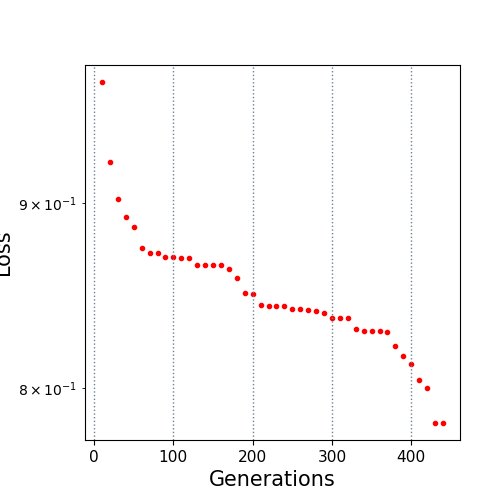

Values plotted in this chart, from the file beside it:
10.0, 0.972193
20.0, 0.924
30.0, 0.9024
40.0, 0.892
50.0, 0.8862
60.0, 0.8747
70.0, 0.8716
80.0, 0.8716
90.0, 0.8696
100.0, 0.8696
110.0, 0.8692
120.0, 0.8692
130.0, 0.8653
140.0, 0.8653
150.0, 0.8653
160.0, 0.8653
170.0, 0.8632
180.0, 0.858
190.0, 0.8496
200.0, 0.8492
210.0, 0.8434
220.0, 0.8428
230.0, 0.8428
240.0, 0.8428
250.0, 0.8415
260.0, 0.8415
270.0, 0.8409
280.0, 0.8404
290.0, 0.8389
300.0, 0.8366
310.0, 0.8364
320.0, 0.8364
330.0, 0.8306
340.0, 0.8293
350.0, 0.8293
360.0, 0.8293
370.0, 0.8291
380.0, 0.8217
390.0, 0.8163
400.0, 0.8123
410.0, 0.8041
420.0, 0.7997
430.0, 0.7823
440.0, 0.7823
